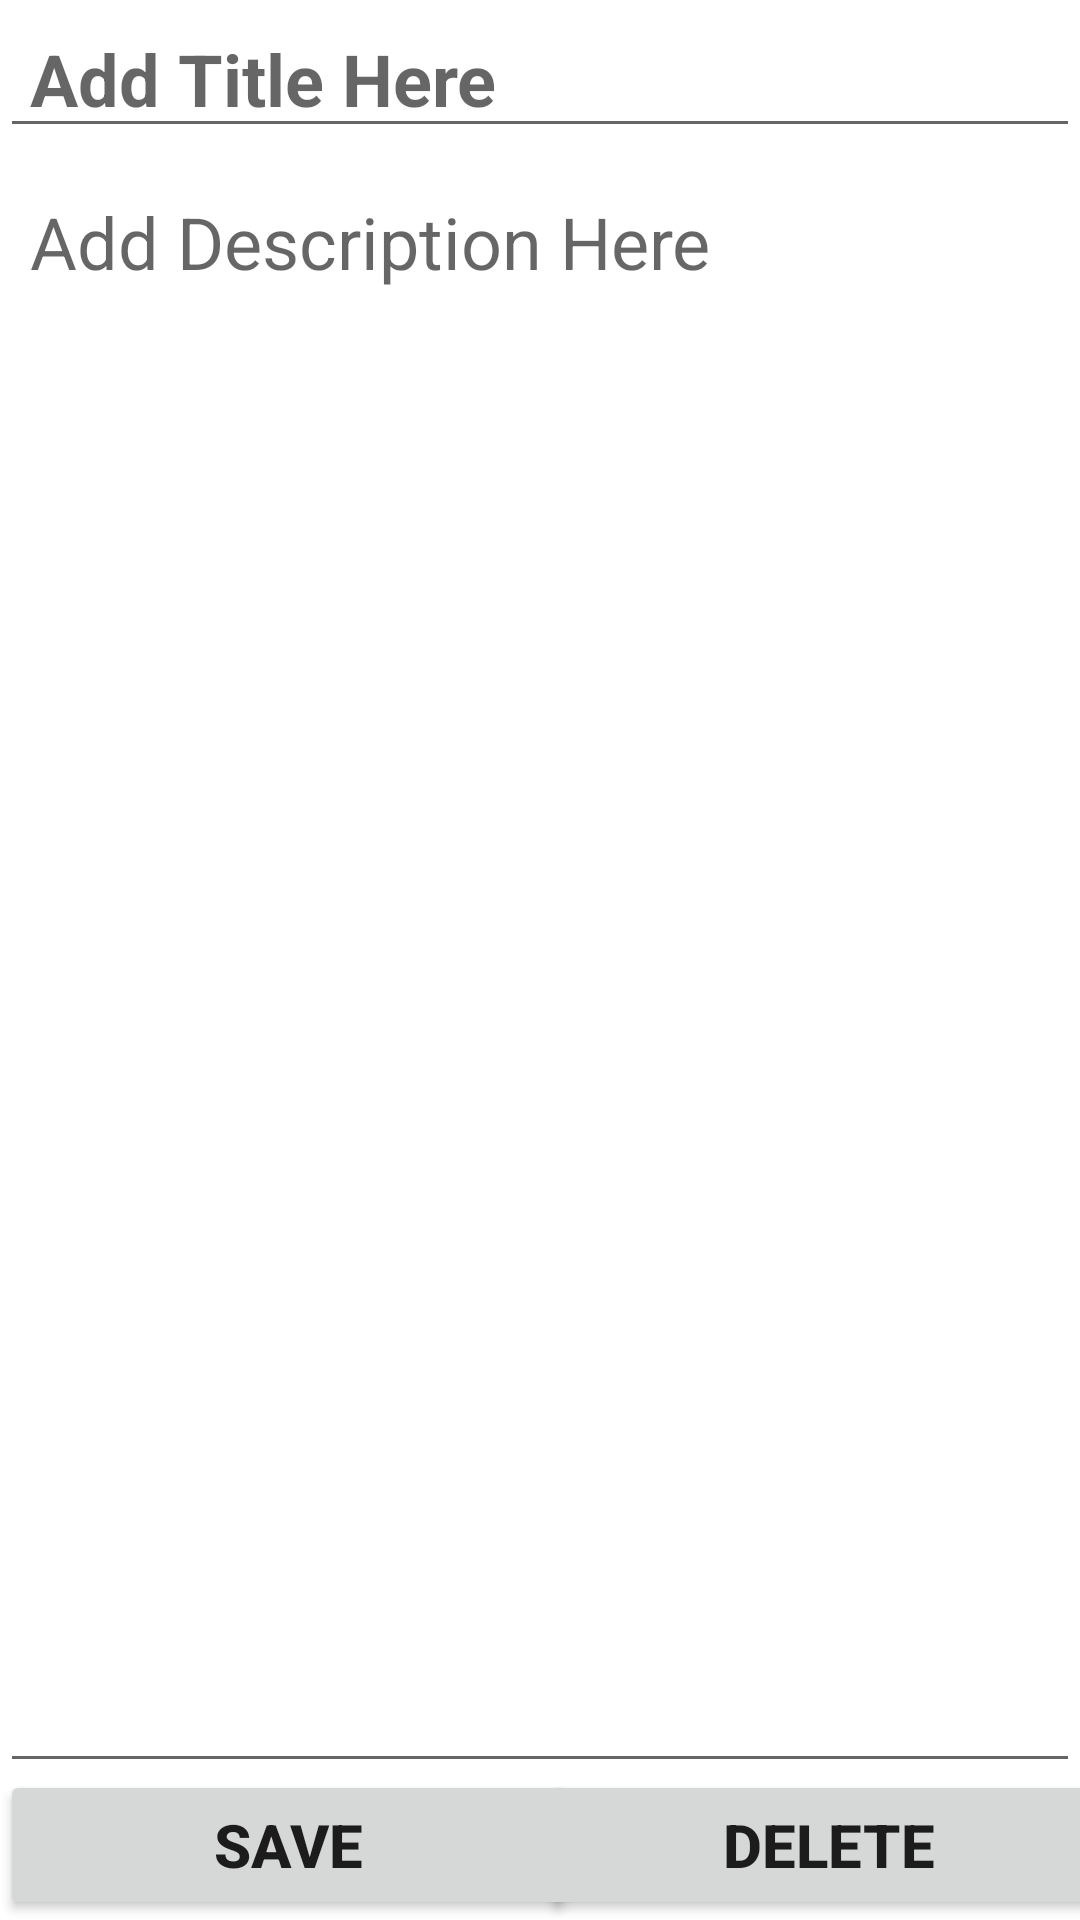

Write the Android layout XML for this screen, with the resource values it uses.
<!-- AndroidManifest.xml: application theme Theme.DNotz -->
<!-- res/layout/fragment_make_note.xml -->
<?xml version="1.0" encoding="utf-8"?>
<androidx.constraintlayout.widget.ConstraintLayout xmlns:android="http://schemas.android.com/apk/res/android"
    xmlns:app="http://schemas.android.com/apk/res-auto"
    xmlns:tools="http://schemas.android.com/tools"
    android:layout_width="match_parent"
    android:layout_height="match_parent"
    tools:context=".MakeNoteFragment">


    <EditText
        android:id="@+id/et_addTitle"
        android:layout_width="match_parent"
        android:layout_height="wrap_content"
        android:ems="10"
        android:gravity="start|top"
        android:hint="@string/et_addTitle_hint"
        android:inputType="textMultiLine"
        android:paddingLeft="10dp"
        android:textColor="#070707"
        android:textSize="24sp"
        android:textStyle="bold"
        app:layout_constraintBottom_toBottomOf="parent"
        app:layout_constraintEnd_toEndOf="parent"
        app:layout_constraintHorizontal_bias="1.0"
        app:layout_constraintStart_toStartOf="parent"
        app:layout_constraintTop_toTopOf="parent"
        app:layout_constraintVertical_bias="0.0" />

    <EditText
        android:id="@+id/et_addDescription"
        android:layout_width="match_parent"
        android:layout_height="540dp"
        android:layout_marginTop="5dp"
        android:ems="10"
        android:gravity="start|top"
        android:hint="@string/et_addDescription_hint"
        android:inputType="textMultiLine"
        android:paddingLeft="10dp"
        android:textColor="#070707"
        android:textSize="24sp"
        android:scrollbarStyle="insideInset"
        android:scrollbars="vertical"
        android:overScrollMode="always"
        app:layout_constraintEnd_toEndOf="parent"
        app:layout_constraintHorizontal_bias="0.0"
        app:layout_constraintStart_toStartOf="parent"
        app:layout_constraintTop_toBottomOf="@+id/et_addTitle" />

    <Button
        android:id="@+id/bt_saveNote"
        android:layout_width="192dp"
        android:layout_height="50dp"
        android:text="@string/bt_saveNote"
        android:textSize="20sp"
        android:textStyle="bold"
        app:layout_constraintBottom_toBottomOf="parent"
        app:layout_constraintEnd_toEndOf="parent"
        app:layout_constraintHorizontal_bias="0.0"
        app:layout_constraintStart_toStartOf="parent" />

    <Button
        android:id="@+id/bt_deleteNote"
        android:layout_width="192dp"
        android:layout_height="50dp"
        android:text="@string/bt_deleteNote"
        android:textSize="20sp"
        android:textStyle="bold"
        app:layout_constraintBottom_toBottomOf="parent"
        app:layout_constraintEnd_toEndOf="parent"
        app:layout_constraintStart_toEndOf="@+id/bt_saveNote" />
</androidx.constraintlayout.widget.ConstraintLayout>
<!-- resources referenced by this layout -->
<resources>
  <string name="bt_deleteNote">Delete</string>
  <string name="bt_saveNote">Save</string>
  <string name="et_addDescription_hint">Add Description Here</string>
  <string name="et_addTitle_hint">Add Title Here</string>
  <style name="Theme.DNotz" parent="Theme.MaterialComponents.DayNight.DarkActionBar">
          
          <item name="colorPrimary">@color/purple_500</item>
          <item name="colorPrimaryVariant">@color/purple_700</item>
          <item name="colorOnPrimary">@color/white</item>
          
          <item name="colorSecondary">@color/teal_200</item>
          <item name="colorSecondaryVariant">@color/teal_700</item>
          <item name="colorOnSecondary">@color/black</item>
          
          <item name="android:statusBarColor" tools:targetApi="l">?attr/colorPrimaryVariant</item>
          
      </style>
  <!-- not gathered from this repository: default colours our renderer supplied (Android Studio template values) -->
  <color name="purple_500">#FF6200EE</color>
  <color name="purple_700">#FF3700B3</color>
  <color name="teal_200">#FF03DAC5</color>
  <color name="teal_700">#FF018786</color>
  <color name="black">#FF000000</color>
  <color name="white">#FFFFFFFF</color>
</resources>
